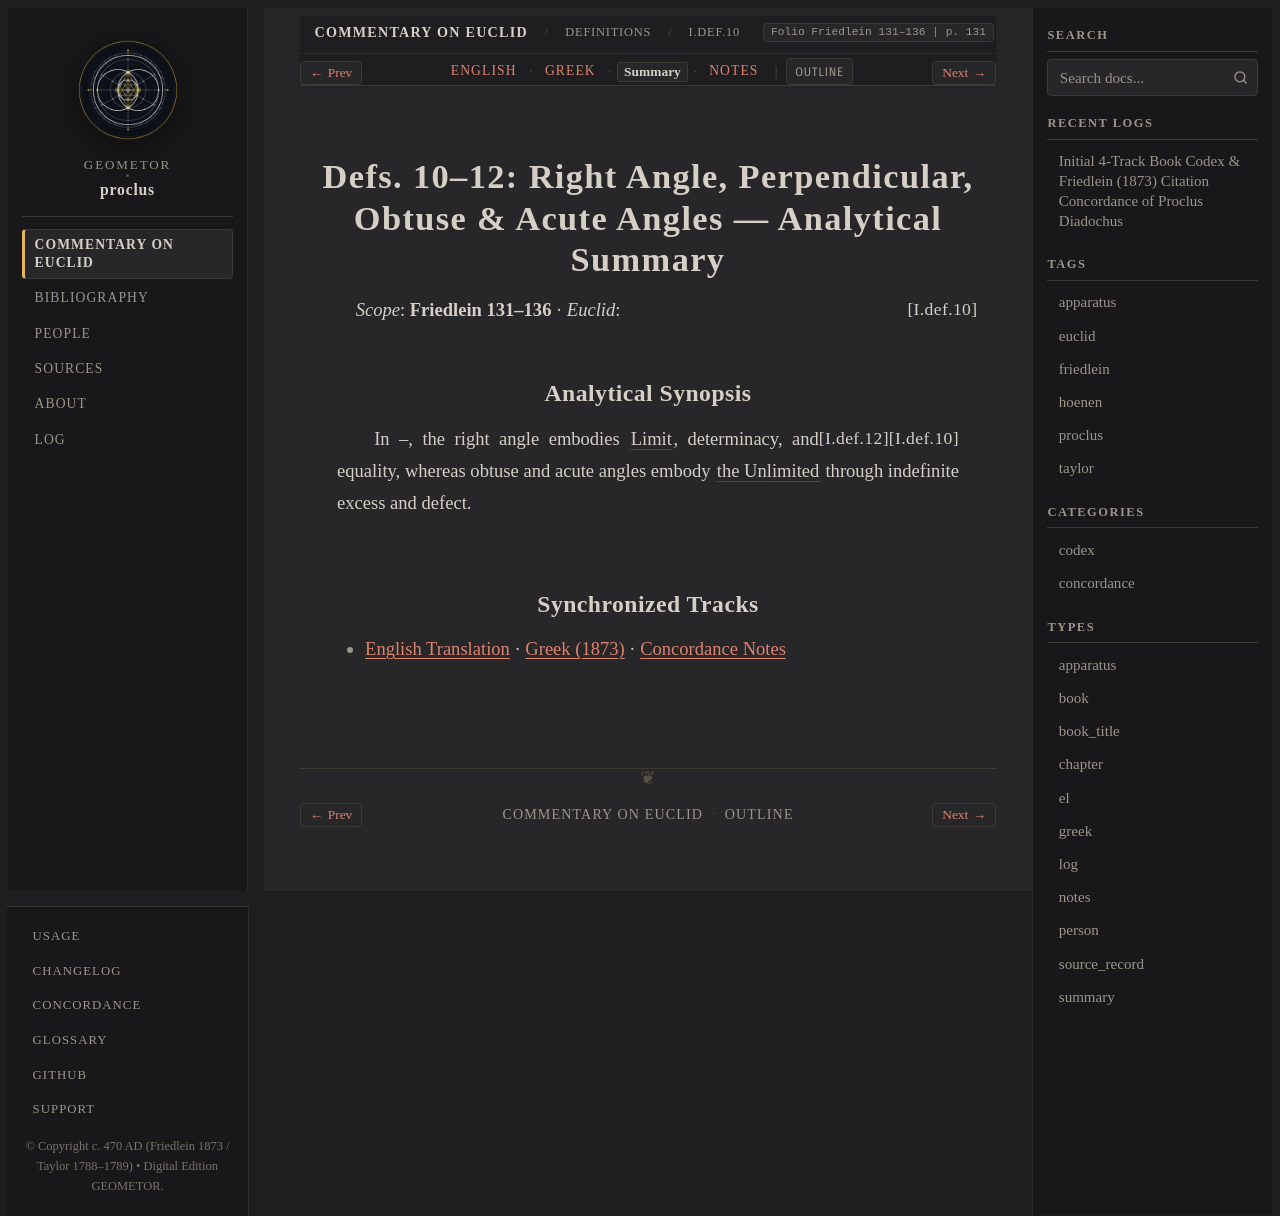

repository: geometor/proclus · page: in_euclidem/definitions/def_10_12/summary.html · generator: sphinx

:order: 7
:layout: book
:canonical_id: I.Def.10–12
:breadcrumb_title: I.Def.10–12
:folio: Friedlein 131–136
:book: Definitions
:type: summary
:tracks: English: index | Greek: greek | Summary: summary | Notes: notes

Defs. 10–12: Right Angle, Perpendicular, Obtuse & Acute Angles — Analytical Summary
===================================================================================

*Scope*: **Friedlein 131–136** · *Euclid*: :just:`I.def.10`

Analytical Synopsis
-------------------

In :just:`I.def.10`–:just:`I.def.12`, the right angle embodies :term:`Limit <peras>`, determinacy, and equality, whereas obtuse and acute angles embody :term:`the Unlimited <apeiron>` through indefinite excess and defect.

Synchronized Tracks
-------------------

- :doc:`English Translation <index>` · :doc:`Greek (1873) <greek>` · :doc:`Concordance Notes <notes>`
